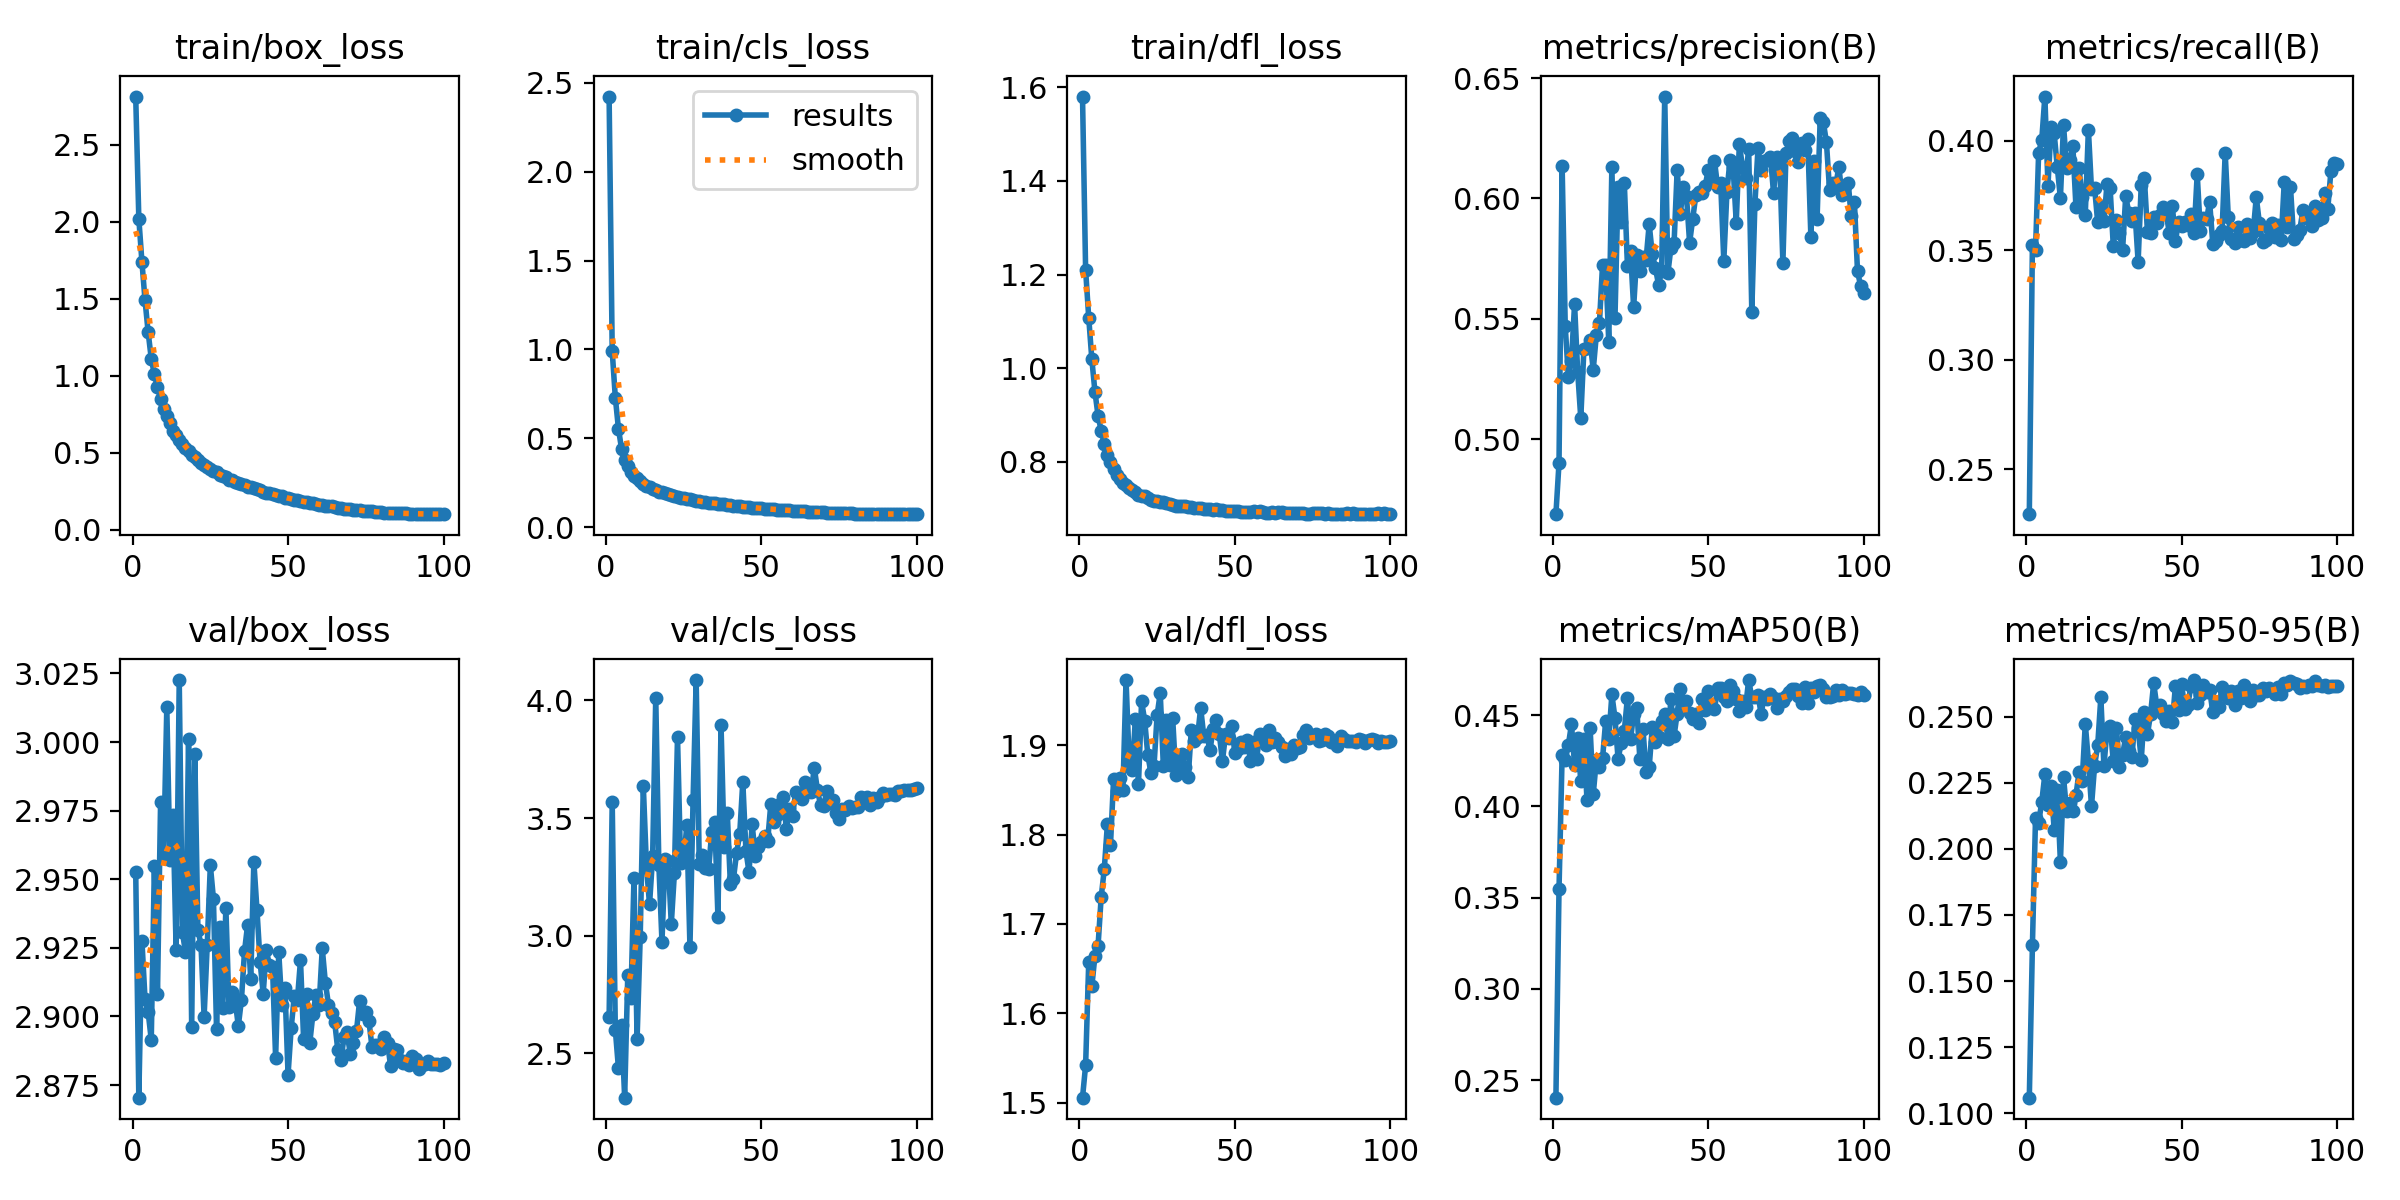

Values plotted in this chart, from the file beside it:
epoch, train/box_loss, train/cls_loss, train/dfl_loss, metrics/precision(B), metrics/recall(B), metrics/mAP50(B), metrics/mAP50-95(B), val/box_loss, val/cls_loss, val/dfl_loss, lr/pg0, lr/pg1, lr/pg2
1, 2.812, 2.422, 1.58, 0.4688, 0.2295, 0.2403, 0.1059, 2.953, 2.654, 1.506, 0.07773, 2.2275e-06, 2.2275e-06
2, 2.02, 0.9899, 1.21, 0.4901, 0.3526, 0.3548, 0.1636, 2.87, 3.567, 1.542, 0.05537, 4.4619e-06, 4.4619e-06
3, 1.738, 0.729, 1.108, 0.6136, 0.35, 0.4281, 0.2117, 2.928, 2.6, 1.657, 0.03302, 6.692e-06, 6.692e-06
4, 1.489, 0.5546, 1.019, 0.5468, 0.3945, 0.4256, 0.2098, 2.906, 2.437, 1.63, 0.01067, 8.9144e-06, 8.9144e-06
5, 1.282, 0.4408, 0.9498, 0.5258, 0.4003, 0.4337, 0.2177, 2.902, 2.621, 1.664, 9.9611e-06, 9.9611e-06, 9.9611e-06
6, 1.109, 0.3809, 0.8984, 0.5325, 0.4202, 0.445, 0.2281, 2.892, 2.311, 1.675, 9.9392e-06, 9.9392e-06, 9.9392e-06
7, 1.008, 0.343, 0.8669, 0.5561, 0.3795, 0.4228, 0.2165, 2.955, 2.831, 1.73, 9.9126e-06, 9.9126e-06, 9.9126e-06
8, 0.9227, 0.3125, 0.8386, 0.528, 0.4064, 0.4374, 0.2238, 2.908, 2.733, 1.761, 9.8811e-06, 9.8811e-06, 9.8811e-06
9, 0.8503, 0.2892, 0.8154, 0.5087, 0.4033, 0.4137, 0.2073, 2.978, 3.244, 1.811, 9.8449e-06, 9.8449e-06, 9.8449e-06
10, 0.7861, 0.2748, 0.7993, 0.5373, 0.3879, 0.4369, 0.2223, 2.959, 2.562, 1.789, 9.804e-06, 9.804e-06, 9.804e-06
11, 0.7381, 0.26, 0.7857, 0.538, 0.3738, 0.4034, 0.195, 3.013, 2.993, 1.862, 9.7584e-06, 9.7584e-06, 9.7584e-06
12, 0.6912, 0.245, 0.773, 0.5411, 0.4073, 0.4432, 0.2271, 2.957, 3.637, 1.849, 9.7081e-06, 9.7081e-06, 9.7081e-06
13, 0.6413, 0.2316, 0.7631, 0.5288, 0.3875, 0.4066, 0.2142, 2.974, 3.298, 1.863, 9.6533e-06, 9.6533e-06, 9.6533e-06
14, 0.6156, 0.2261, 0.7544, 0.5432, 0.391, 0.4253, 0.2175, 2.924, 3.132, 1.85, 9.5939e-06, 9.5939e-06, 9.5939e-06
15, 0.5819, 0.2147, 0.7514, 0.5481, 0.3978, 0.4217, 0.2143, 3.023, 3.337, 1.973, 9.5301e-06, 9.5301e-06, 9.5301e-06
16, 0.5531, 0.2079, 0.7436, 0.5725, 0.3698, 0.4263, 0.2203, 2.931, 4.012, 1.883, 9.4619e-06, 9.4619e-06, 9.4619e-06
17, 0.5309, 0.1997, 0.7399, 0.5723, 0.3875, 0.4468, 0.2289, 2.923, 3.301, 1.872, 9.3893e-06, 9.3893e-06, 9.3893e-06
18, 0.5088, 0.1957, 0.7352, 0.5403, 0.3742, 0.4372, 0.2256, 3.001, 2.974, 1.929, 9.3125e-06, 9.3125e-06, 9.3125e-06
19, 0.4831, 0.1909, 0.7294, 0.6131, 0.3663, 0.4614, 0.2473, 2.896, 3.324, 1.856, 9.2314e-06, 9.2314e-06, 9.2314e-06
20, 0.4688, 0.1841, 0.728, 0.5504, 0.4051, 0.4485, 0.2333, 2.996, 3.315, 1.949, 9.1463e-06, 9.1463e-06, 9.1463e-06
21, 0.4502, 0.1791, 0.7263, 0.6047, 0.3778, 0.4259, 0.2161, 2.932, 3.05, 1.927, 9.0571e-06, 9.0571e-06, 9.0571e-06
22, 0.431, 0.1732, 0.7228, 0.5904, 0.3784, 0.4349, 0.2315, 2.926, 3.266, 1.889, 8.964e-06, 8.964e-06, 8.964e-06
23, 0.4182, 0.171, 0.7194, 0.6066, 0.3628, 0.4415, 0.2392, 2.9, 3.845, 1.869, 8.867e-06, 8.867e-06, 8.867e-06
24, 0.4041, 0.167, 0.717, 0.5719, 0.3703, 0.4595, 0.2573, 2.926, 3.307, 1.877, 8.7663e-06, 8.7663e-06, 8.7663e-06
25, 0.392, 0.1634, 0.7156, 0.578, 0.3632, 0.4368, 0.2311, 2.955, 3.322, 1.934, 8.6619e-06, 8.6619e-06, 8.6619e-06
26, 0.379, 0.1585, 0.7152, 0.5547, 0.3804, 0.4508, 0.2454, 2.943, 3.47, 1.958, 8.554e-06, 8.554e-06, 8.554e-06
27, 0.3718, 0.1562, 0.7138, 0.5763, 0.3782, 0.4541, 0.2465, 2.895, 2.951, 1.877, 8.4426e-06, 8.4426e-06, 8.4426e-06
28, 0.3572, 0.1529, 0.712, 0.57, 0.3522, 0.4261, 0.2332, 2.933, 3.575, 1.929, 8.3279e-06, 8.3279e-06, 8.3279e-06
29, 0.3451, 0.1491, 0.7095, 0.5756, 0.3636, 0.4426, 0.2459, 2.903, 4.087, 1.878, 8.2099e-06, 8.2099e-06, 8.2099e-06
30, 0.3393, 0.1465, 0.7087, 0.5746, 0.3579, 0.419, 0.2308, 2.94, 3.304, 1.93, 8.0889e-06, 8.0889e-06, 8.0889e-06
31, 0.3217, 0.1421, 0.7067, 0.5893, 0.3502, 0.4215, 0.2355, 2.904, 3.345, 1.866, 7.9649e-06, 7.9649e-06, 7.9649e-06
32, 0.3191, 0.1417, 0.7057, 0.5767, 0.3747, 0.4436, 0.2424, 2.909, 3.288, 1.888, 7.838e-06, 7.838e-06, 7.838e-06
33, 0.3107, 0.1383, 0.705, 0.5712, 0.3672, 0.4355, 0.2371, 2.906, 3.282, 1.89, 7.7083e-06, 7.7083e-06, 7.7083e-06
34, 0.3006, 0.1358, 0.7051, 0.5641, 0.3632, 0.4381, 0.2349, 2.897, 3.438, 1.875, 7.5761e-06, 7.5761e-06, 7.5761e-06
35, 0.2957, 0.1347, 0.7042, 0.5697, 0.3672, 0.4466, 0.249, 2.906, 3.485, 1.865, 7.4414e-06, 7.4414e-06, 7.4414e-06
36, 0.2907, 0.1322, 0.7034, 0.6423, 0.3447, 0.4507, 0.2457, 2.924, 3.08, 1.917, 7.3043e-06, 7.3043e-06, 7.3043e-06
37, 0.279, 0.1299, 0.7015, 0.5688, 0.38, 0.437, 0.2336, 2.933, 3.894, 1.905, 7.165e-06, 7.165e-06, 7.165e-06
38, 0.2764, 0.1291, 0.7023, 0.5796, 0.3831, 0.459, 0.2519, 2.913, 3.378, 1.909, 7.0237e-06, 7.0237e-06, 7.0237e-06
39, 0.2676, 0.1255, 0.7007, 0.5813, 0.3583, 0.4386, 0.2434, 2.956, 3.523, 1.942, 6.8804e-06, 6.8804e-06, 6.8804e-06
40, 0.2623, 0.1243, 0.6994, 0.6118, 0.3579, 0.451, 0.2509, 2.939, 3.22, 1.91, 6.7353e-06, 6.7353e-06, 6.7353e-06
41, 0.2538, 0.1215, 0.6985, 0.5937, 0.3654, 0.4645, 0.2627, 2.92, 3.242, 1.911, 6.5885e-06, 6.5885e-06, 6.5885e-06
42, 0.2453, 0.1187, 0.6996, 0.6046, 0.3623, 0.4568, 0.254, 2.908, 3.352, 1.894, 6.4403e-06, 6.4403e-06, 6.4403e-06
43, 0.2403, 0.1166, 0.6979, 0.6009, 0.3661, 0.4578, 0.2543, 2.924, 3.431, 1.918, 6.2907e-06, 6.2907e-06, 6.2907e-06
44, 0.2365, 0.1164, 0.6989, 0.5815, 0.3698, 0.451, 0.2508, 2.919, 3.655, 1.928, 6.1399e-06, 6.1399e-06, 6.1399e-06
45, 0.2306, 0.1149, 0.6971, 0.5915, 0.3674, 0.4481, 0.2483, 2.918, 3.361, 1.913, 5.988e-06, 5.988e-06, 5.988e-06
46, 0.2255, 0.1121, 0.697, 0.6012, 0.3579, 0.4506, 0.2522, 2.885, 3.27, 1.882, 5.8352e-06, 5.8352e-06, 5.8352e-06
47, 0.2197, 0.1104, 0.6955, 0.6028, 0.3703, 0.4458, 0.2478, 2.923, 3.474, 1.912, 5.6817e-06, 5.6817e-06, 5.6817e-06
48, 0.2169, 0.1098, 0.696, 0.6024, 0.3543, 0.459, 0.2617, 2.904, 3.34, 1.908, 5.5275e-06, 5.5275e-06, 5.5275e-06
49, 0.2049, 0.1066, 0.6953, 0.6051, 0.3628, 0.4529, 0.2524, 2.91, 3.378, 1.921, 5.3729e-06, 5.3729e-06, 5.3729e-06
50, 0.2027, 0.1056, 0.6944, 0.6118, 0.361, 0.4634, 0.2621, 2.879, 3.399, 1.891, 5.218e-06, 5.218e-06, 5.218e-06
51, 0.1995, 0.1042, 0.6944, 0.6078, 0.3628, 0.4547, 0.253, 2.896, 3.423, 1.895, 5.0629e-06, 5.0629e-06, 5.0629e-06
52, 0.1947, 0.1025, 0.6938, 0.6157, 0.3614, 0.4534, 0.2545, 2.907, 3.404, 1.903, 4.9078e-06, 4.9078e-06, 4.9078e-06
53, 0.1898, 0.1022, 0.6937, 0.6049, 0.3667, 0.4647, 0.2617, 2.906, 3.559, 1.898, 4.7529e-06, 4.7529e-06, 4.7529e-06
54, 0.1848, 0.1008, 0.6935, 0.6062, 0.358, 0.4648, 0.2638, 2.921, 3.482, 1.906, 4.5983e-06, 4.5983e-06, 4.5983e-06
55, 0.1815, 0.09953, 0.6935, 0.574, 0.3848, 0.46, 0.2553, 2.892, 3.513, 1.882, 4.4441e-06, 4.4441e-06, 4.4441e-06
56, 0.1777, 0.09753, 0.6943, 0.6027, 0.3588, 0.4578, 0.258, 2.908, 3.559, 1.903, 4.2906e-06, 4.2906e-06, 4.2906e-06
57, 0.1744, 0.09672, 0.6925, 0.6161, 0.3645, 0.4664, 0.2621, 2.89, 3.589, 1.885, 4.1378e-06, 4.1378e-06, 4.1378e-06
58, 0.1714, 0.09587, 0.6943, 0.6129, 0.3641, 0.4631, 0.2595, 2.901, 3.455, 1.912, 3.9859e-06, 3.9859e-06, 3.9859e-06
59, 0.1682, 0.09471, 0.6932, 0.59, 0.3721, 0.4587, 0.2602, 2.908, 3.538, 1.911, 3.8351e-06, 3.8351e-06, 3.8351e-06
60, 0.1617, 0.09209, 0.691, 0.6227, 0.353, 0.4526, 0.2518, 2.904, 3.51, 1.9, 3.6855e-06, 3.6855e-06, 3.6855e-06
... 40 more rows
